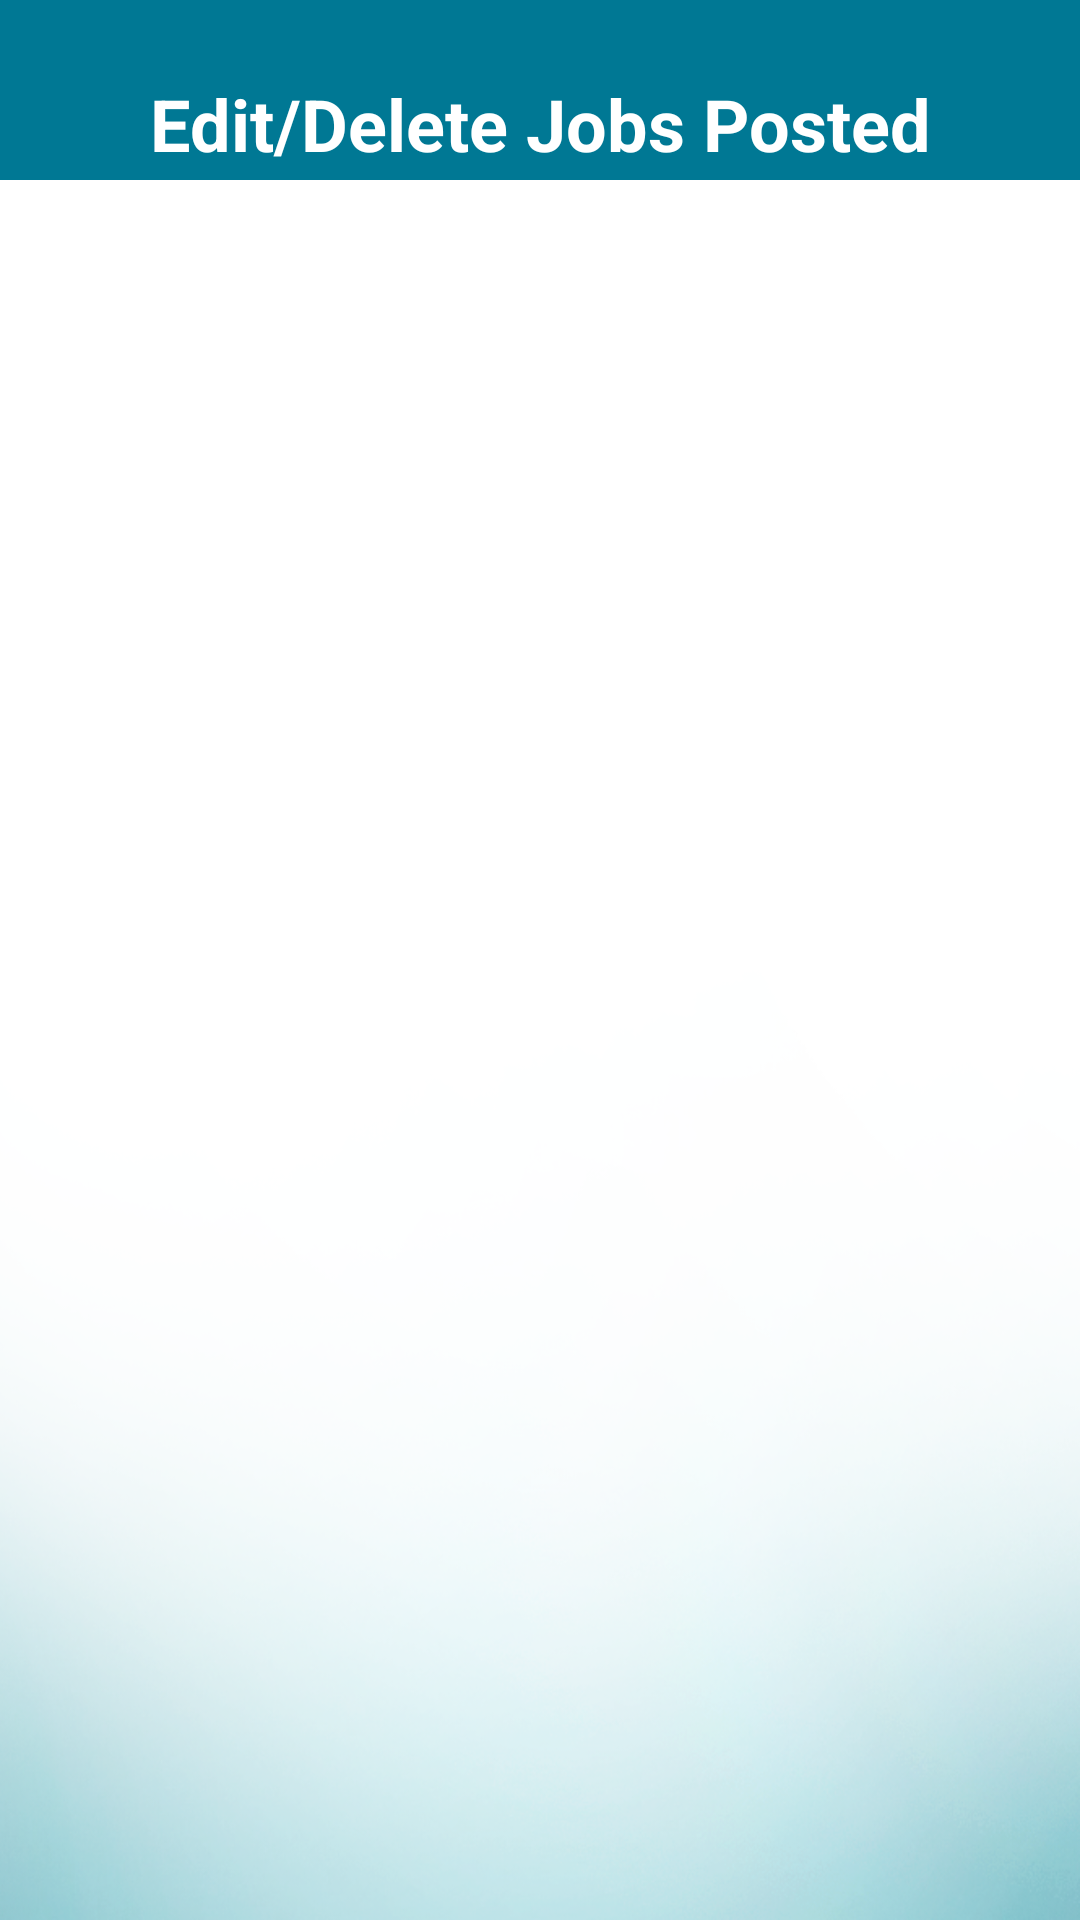

Android layout source for this screen:
<!-- AndroidManifest.xml: application theme AppTheme -->
<!-- res/layout/activity_freelance_edit_delete_post.xml -->
<?xml version="1.0" encoding="utf-8"?>
<RelativeLayout xmlns:android="http://schemas.android.com/apk/res/android"
    xmlns:app="http://schemas.android.com/apk/res-auto"
    xmlns:tools="http://schemas.android.com/tools"
    android:layout_width="match_parent"
    android:layout_height="match_parent"
    android:background="@drawable/secondarybg"
    tools:context="edu.ateneo.cie199.worky.ClientEditDeletePostActivity">

    <LinearLayout
        android:background="@color/colorPrimaryDark"
        android:id="@+id/linearLayout2"
        android:layout_width="match_parent"
        android:layout_height="60dp"
        android:orientation="horizontal">
    </LinearLayout>

    <TextView
        android:id="@+id/lbl_f_editpostpage"
        android:layout_width="match_parent"
        android:layout_height="wrap_content"
        android:layout_alignParentStart="true"
        android:layout_alignParentTop="true"
        android:layout_marginTop="25dp"
        android:text="Edit/Delete Jobs Posted"
        android:textSize="24sp"
        android:textColor="@color/white"
        android:textAlignment="center"
        android:textStyle="bold" />


    <ListView
        android:id="@+id/lsv_f_postedjobs"
        android:layout_width="match_parent"
        android:layout_height="match_parent"
        android:layout_alignParentStart="true"
        android:paddingTop="10dp"
        android:layout_below="@+id/linearLayout2" />

</RelativeLayout>
<!-- resources referenced by this layout -->
<resources>
  <color name="colorPrimaryDark">#007894</color>
  <color name="white">#ffffff</color>
  <!-- drawable secondarybg: png bitmap (drawable, 147330 bytes) -->
  <style name="AppTheme" parent="Theme.AppCompat.Light.NoActionBar">
          
          <item name="colorPrimary">@color/colorPrimary</item>
          <item name="colorPrimaryDark">@color/colorPrimaryDark</item>
          <item name="colorAccent">@color/colorAccent</item>
      </style>
  <color name="colorPrimary">#0496ba</color>
  <color name="colorAccent">#4ed5f7</color>
</resources>
